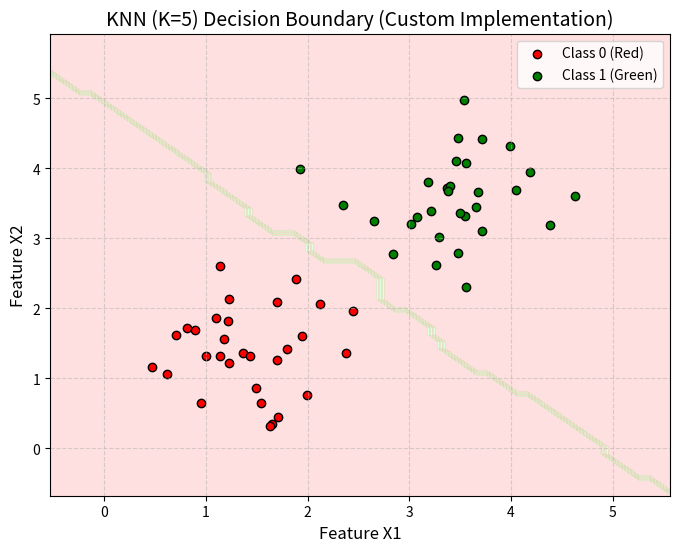

The script that saved this image:
# ==============================================================================
# Title: 2D Decision Boundary Visualizer from Scratch
# Author: Lydia S. Makiwa
# Date: June 3, 2026
# Description: Generates a synthetic 2D binary classification dataset, trains a
#              simple custom K-Nearest Neighbors (KNN) classifier, and plots the
#              resulting decision boundary using Matplotlib.
#              Helps AIML students visualize how classification models partition feature space.
# ==============================================================================

import numpy as np
import matplotlib.pyplot as plt

class SimpleKNN:
    """
    A simple K-Nearest Neighbors Classifier implemented from scratch.
    """
    def __init__(self, k=3):
        self.k = k
        self.X_train = None
        self.y_train = None

    def fit(self, X, y):
        self.X_train = np.array(X)
        self.y_train = np.array(y)

    def _euclidean_distance(self, x1, x2):
        return np.sqrt(np.sum((x1 - x2) ** 2))

    def predict_single(self, x):
        # Calculate distance from point x to all training points
        distances = [self._euclidean_distance(x, x_train) for x_train in self.X_train]
        # Get the indices of the k-nearest neighbors
        k_indices = np.argsort(distances)[:self.k]
        # Get the labels of the k-nearest neighbors
        k_nearest_labels = [self.y_train[i] for i in k_indices]
        # Return the most common label (majority vote)
        most_common = max(set(k_nearest_labels), key=k_nearest_labels.count)
        return most_common

    def predict(self, X):
        return np.array([self.predict_single(x) for x in X])

# --- Generate Synthetic Dataset ---
def generate_dataset(n_samples=60):
    np.random.seed(42)
    # Class 0: centered around [1.5, 1.5]
    class0 = np.random.randn(n_samples // 2, 2) * 0.6 + np.array([1.5, 1.5])
    # Class 1: centered around [3.5, 3.5]
    class1 = np.random.randn(n_samples // 2, 2) * 0.6 + np.array([3.5, 3.5])
    
    X = np.vstack((class0, class1))
    y = np.array([0] * (n_samples // 2) + [1] * (n_samples // 2))
    return X, y

# --- Demo & Plotting ---
if __name__ == "__main__":
    print("--- 2D KNN Decision Boundary Visualizer ---")
    
    # 1. Generate data
    X, y = generate_dataset()
    print(f"Generated {len(X)} data points with 2 features (X1, X2) and binary classes.")
    
    # 2. Fit KNN model
    knn = SimpleKNN(k=5)
    knn.fit(X, y)
    print("Fitted a custom K-Nearest Neighbors (K=5) classifier.")
    
    # 3. Create a meshgrid to plot decision boundary
    x_min, x_max = X[:, 0].min() - 1, X[:, 0].max() + 1
    y_min, y_max = X[:, 1].min() - 1, X[:, 1].max() + 1
    xx, yy = np.meshgrid(np.arange(x_min, x_max, 0.1),
                         np.arange(y_min, y_max, 0.1))
    
    # Predict for each point in meshgrid
    grid_points = np.c_[xx.ravel(), yy.ravel()]
    Z = knn.predict(grid_points)
    Z = Z.reshape(xx.shape)
    
    # 4. Plot results
    plt.figure(figsize=(8, 6))
    # Draw decision boundary
    plt.contourf(xx, yy, Z, alpha=0.3, colors=['#FF9999', '#99FF99'])
    
    # Scatter training data points
    plt.scatter(X[y == 0][:, 0], X[y == 0][:, 1], color='red', label='Class 0 (Red)', edgecolors='k')
    plt.scatter(X[y == 1][:, 0], X[y == 1][:, 1], color='green', label='Class 1 (Green)', edgecolors='k')
    
    plt.title("KNN (K=5) Decision Boundary (Custom Implementation)", fontsize=14)
    plt.xlabel("Feature X1", fontsize=12)
    plt.ylabel("Feature X2", fontsize=12)
    plt.legend()
    plt.grid(True, linestyle='--', alpha=0.5)
    
    # Save the chart
    output_path = "knn_decision_boundary.png"
    plt.savefig(output_path, dpi=150)
    print(f"Plot saved successfully as '{output_path}'.")
    plt.close()
